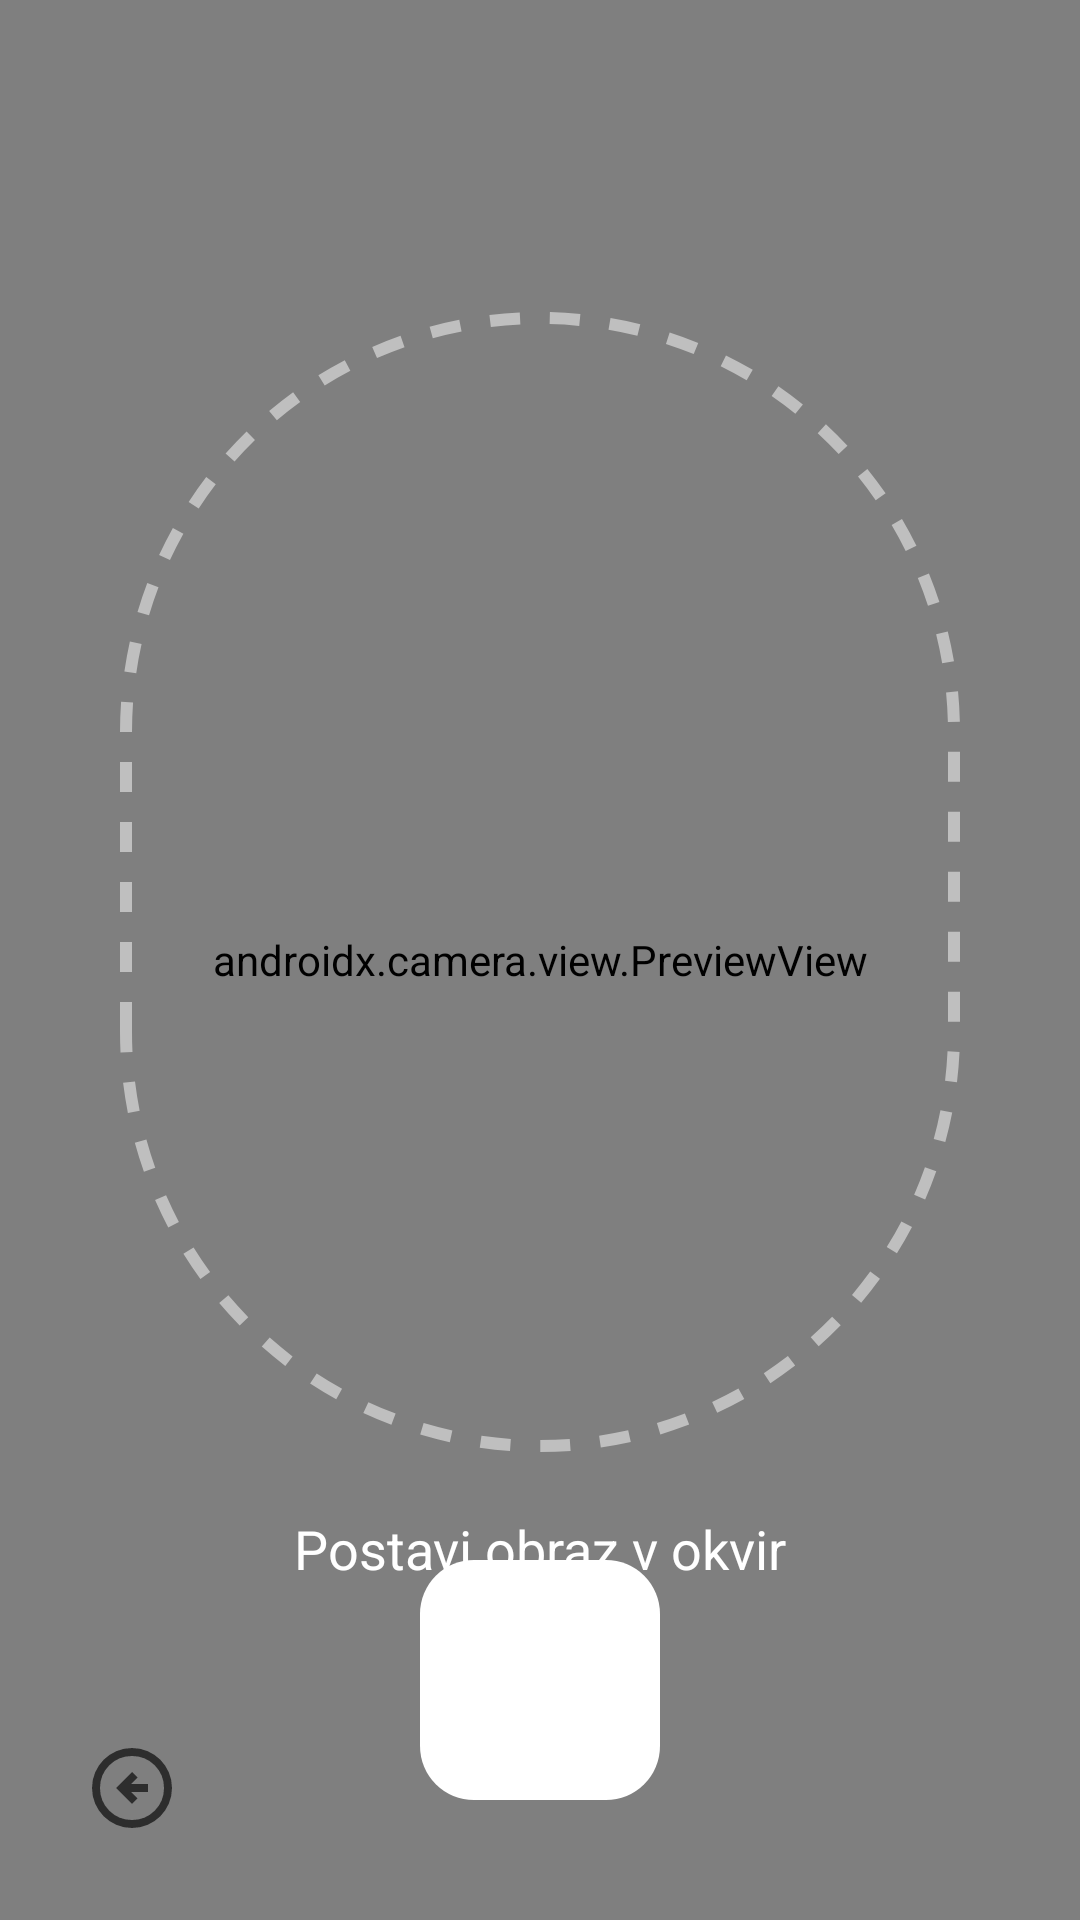

Android layout source for this screen:
<!-- AndroidManifest.xml: application theme Theme.PametniPaketnik -->
<!-- res/layout/activity_face_id.xml -->
<?xml version="1.0" encoding="utf-8"?>
<androidx.constraintlayout.widget.ConstraintLayout
    xmlns:android="http://schemas.android.com/apk/res/android"
    xmlns:app="http://schemas.android.com/apk/res-auto"
    android:layout_width="match_parent"
    android:layout_height="match_parent"
    android:background="#000000">

    
    <androidx.camera.view.PreviewView
        android:id="@+id/viewFinder"
        android:layout_width="match_parent"
        android:layout_height="match_parent" />

    
    <View
        android:id="@+id/face_guideline"
        android:layout_width="280dp"
        android:layout_height="380dp"
        android:background="@drawable/face_guideline_overlay"
        app:layout_constraintBottom_toBottomOf="parent"
        app:layout_constraintLeft_toLeftOf="parent"
        app:layout_constraintRight_toRightOf="parent"
        app:layout_constraintTop_toTopOf="parent"
        app:layout_constraintVertical_bias="0.4" />

    <TextView
        android:layout_width="wrap_content"
        android:layout_height="wrap_content"
        android:text="@string/put_face_in_frame_text"
        android:textColor="#FFFFFF"
        android:textSize="18sp"
        android:layout_marginTop="20dp"
        app:layout_constraintTop_toBottomOf="@id/face_guideline"
        app:layout_constraintLeft_toLeftOf="parent"
        app:layout_constraintRight_toRightOf="parent" />

    
    <ImageButton
        android:id="@+id/btn_capture"
        android:layout_width="80dp"
        android:layout_height="80dp"
        android:background="@drawable/rounded_button"
        android:src="@drawable/ic_camera_black"
        android:contentDescription="@string/zajemi_sliko_description"
        android:padding="20dp"
        android:scaleType="fitCenter"
        app:tint="@color/history_text_primary"
        app:layout_constraintBottom_toBottomOf="parent"
        app:layout_constraintLeft_toLeftOf="parent"
        app:layout_constraintRight_toRightOf="parent"
        android:layout_marginBottom="40dp" />

    <ImageButton
        android:id="@+id/btnHome"
        android:layout_width="56dp"
        android:layout_height="56dp"
        android:layout_marginEnd="16dp"
        android:layout_marginBottom="16dp"
        android:background="?attr/selectableItemBackgroundBorderless"
        android:src="@drawable/ic_home_black"
        android:padding="12dp"
        android:scaleType="fitCenter"
        app:layout_constraintBottom_toBottomOf="parent"
        app:layout_constraintEnd_toEndOf="parent"
        app:tint="@color/history_text_primary"
        />

    <ImageButton
        android:id="@+id/btnBack"
        android:layout_width="56dp"
        android:layout_height="56dp"
        android:layout_marginStart="16dp"
        android:layout_marginBottom="16dp"
        android:background="?attr/selectableItemBackgroundBorderless"
        android:contentDescription="@string/nazaj"
        android:padding="12dp"
        android:scaleType="fitCenter"
        android:src="@drawable/ic_back_black"
        app:layout_constraintBottom_toBottomOf="parent"
        app:layout_constraintStart_toStartOf="parent"
        app:tint="@color/history_text_primary" />

</androidx.constraintlayout.widget.ConstraintLayout>
<!-- resources referenced by this layout -->
<resources>
  <color name="history_text_primary">#2D2D2D</color>
  <!-- drawable face_guideline_overlay (drawable) -->
  <?xml version="1.0" encoding="utf-8"?>
  <shape xmlns:android="http://schemas.android.com/apk/res/android"
      android:shape="rectangle">
      
      <stroke
          android:width="4dp"
          android:color="#80FFFFFF"
          android:dashWidth="10dp"
          android:dashGap="10dp" />
      <corners android:radius="1000dp" /> 
  </shape>
  <!-- drawable ic_back_black (drawable) -->
  <vector xmlns:android="http://schemas.android.com/apk/res/android" android:autoMirrored="true" android:height="24dp" android:tint="#000000" android:viewportHeight="960" android:viewportWidth="960" android:width="24dp">
        
      <path android:fillColor="@android:color/white" android:pathData="M480,640L536,584L472,520L640,520L640,440L472,440L536,376L480,320L320,480L480,640ZM480,880Q397,880 324,848.5Q251,817 197,763Q143,709 111.5,636Q80,563 80,480Q80,397 111.5,324Q143,251 197,197Q251,143 324,111.5Q397,80 480,80Q563,80 636,111.5Q709,143 763,197Q817,251 848.5,324Q880,397 880,480Q880,563 848.5,636Q817,709 763,763Q709,817 636,848.5Q563,880 480,880ZM480,800Q614,800 707,707Q800,614 800,480Q800,346 707,253Q614,160 480,160Q346,160 253,253Q160,346 160,480Q160,614 253,707Q346,800 480,800ZM480,480Q480,480 480,480Q480,480 480,480Q480,480 480,480Q480,480 480,480Q480,480 480,480Q480,480 480,480Q480,480 480,480Q480,480 480,480Z"/>
      
  </vector>
  <!-- drawable rounded_button (drawable) -->
  <?xml version="1.0" encoding="utf-8"?>
  <shape xmlns:android="http://schemas.android.com/apk/res/android">
  
      <solid android:color="@color/white" />
  
      <corners android:radius="18dp" />
  
      <padding
          android:left="12dp"
          android:top="12dp"
          android:right="12dp"
          android:bottom="12dp" />
  
  </shape>
  <string name="nazaj">Nazaj</string>
  <string name="put_face_in_frame_text">Postavi obraz v okvir</string>
  <string name="zajemi_sliko_description">Zajemi sliko</string>
  <style name="Theme.PametniPaketnik" parent="Base.Theme.PametniPaketnik" />
  <color name="white">#FFFFFFFF</color>
  <style name="Base.Theme.PametniPaketnik" parent="Theme.MaterialComponents.Light.NoActionBar">
          <item name="colorPrimary">@color/history_text_primary</item>
          <item name="android:statusBarColor">@color/background</item>
          <item name="android:windowLightStatusBar">true</item> </style>
  <color name="background">#EFE5DA</color>
</resources>
